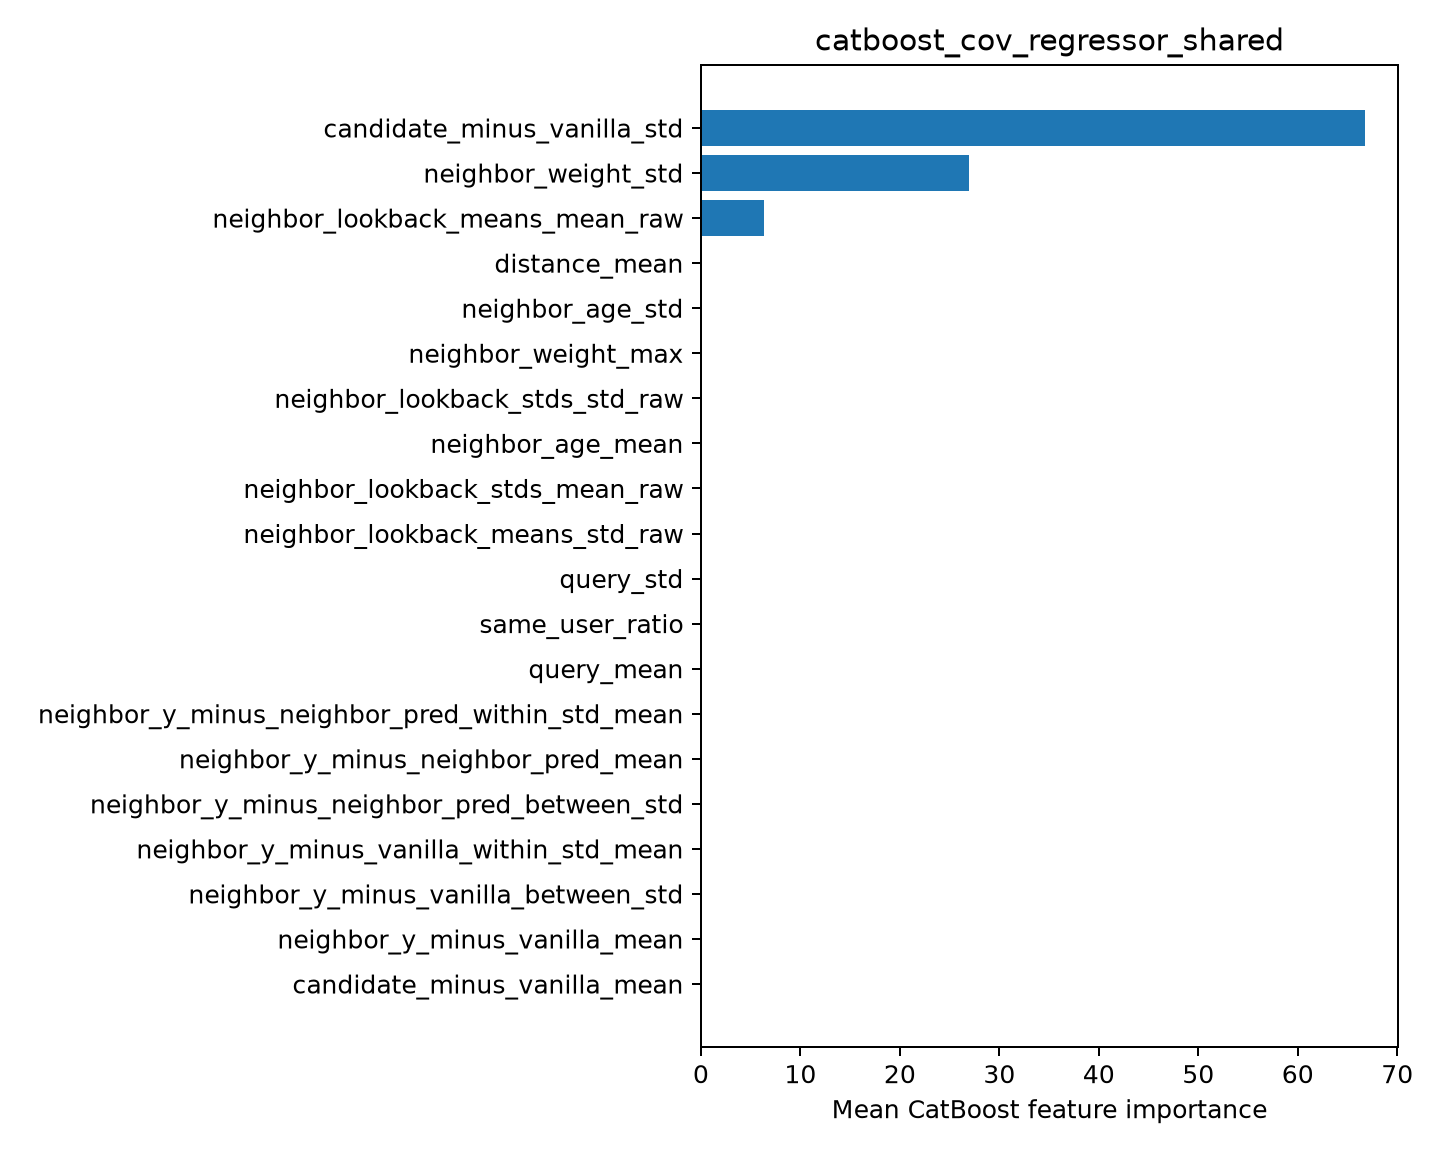

The file beside this chart, header and first rows:
feature, importance
candidate_minus_vanilla_std, 66.74
neighbor_weight_std, 26.94
neighbor_lookback_means_mean_raw, 6.321
distance_mean, 0.0
neighbor_age_std, 0.0
neighbor_weight_max, 0.0
neighbor_lookback_stds_std_raw, 0.0
neighbor_age_mean, 0.0
neighbor_lookback_stds_mean_raw, 0.0
neighbor_lookback_means_std_raw, 0.0
query_std, 0.0
same_user_ratio, 0.0
query_mean, 0.0
neighbor_y_minus_neighbor_pred_within_st…, 0.0
neighbor_y_minus_neighbor_pred_mean, 0.0
neighbor_y_minus_neighbor_pred_between_s…, 0.0
neighbor_y_minus_vanilla_within_std_mean, 0.0
neighbor_y_minus_vanilla_between_std, 0.0
neighbor_y_minus_vanilla_mean, 0.0
candidate_minus_vanilla_mean, 0.0
